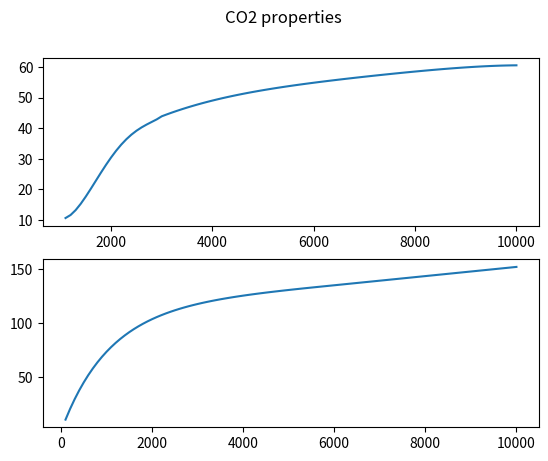

Generate this figure with matplotlib:
import sys
import math
import matplotlib.pyplot as plt


def co2_solubility(pressure, temperature,salinity):
      ai=[1.163, -16.630, 111.073, -376.589, 524.889]
      bi=[0.965, -0.272,0.0923, -0.1008, 0.0998]
      ci=[1.280,-10.757,52.696,-222.395,462.672]
      a = b = c = 0
      for i in range(5):
            a+=ai[i]*pow(10,-3*i)*pow(temperature,i)
            b+=bi[i]*pow(10,-3*i)*pow(temperature,i)
            c+=ci[i]*pow(10,-3*i)*pow(temperature,i)
      c=c*0.001
      p0=(2/math.pi)*((math.asin(b*b))/(c*(1-((2/math.pi)*math.asin(b*b)))))
      if pressure<p0:
            rsw=a*pressure*(1-b*math.sin(math.pi/2 *((c*pressure)/(c*pressure+1))))
      else:
            rsw0=a*p0*(1-b*b*b)
            m=(math.pi/2)*((c*p0)/(c*p0+1))
            m=math.sin(m)+(m/(c*p0+1)*math.cos(m))
            m=a*(1-b*m)
            rsw=rsw0+m*(pressure-p0)
      rsb=rsw*pow(10,-0.028*salinity*pow(temperature,-0.12))
      return rsb

def co2_density(pressure, temperature):
    if pressure<1100:
        return None
    temperature = (temperature-32.0)/1.8
    a = []
    if pressure < 3000:
        b0 = [-214832.2085348, 475.7146002428, -0.3713900186613,
              0.0001228907393482, -1.466408011784E-08]
        b1 = [11681.16599408, -26.19250287624, 0.02072488876536, -
              0.000006930063746226, 8.338008651366E-10]
        b2 = [-230.2236659392, 0.5215134206837, -0.0004169082831078,
              1.406317206628E-07, -1.704242447194E-11]
        b3 = [1.967428940167, -0.004494511089838,
              0.000003622975674137, -1.230995287169E-09, 1.500878861807E-13]
        b4 = [-0.006184842764145, 0.00001423058795982, -
              1.155050860329E-08, 3.94841742804E-12, -4.838826574173E-16]

    else:
        b0 = [689.7382693936, 0.2213692462613, -0.00005118724890479,
              5.517971126745E-09, -2.184152941323E-13]
        b1 = [2.730479206931, -0.006547268255814,
              0.000002019697017603, -2.415814703211E-10, 1.010703706059E-14]
        b2 = [-0.02254102364542, 0.00005982258882656, -
              2.311332097185E-08, 3.121603486524E-12, -1.406620681883E-16]
        b3 = [-0.004651196146917, 0.000002274997412526, -
              4.079557404679E-10, 3.17127108487E-14, -8.957731136447E-19]
        b4 = [0.00003439702234956, -1.88836133766E-08,
              3.893599641874E-12, -3.560785550401E-16, 1.215810469539E-20]

    
    a = [(b0[i]+b1[i]*temperature+b2[i]*temperature*temperature + b3[i]
          * pow(temperature, 3)+b4[i]*pow(temperature, 4)) for i in range(5)]
#     for x in a:
#          print(x)
    rho = a[0]+a[1]*pressure+a[2]*pressure*pressure + \
        a[3]*pow(pressure, 3)+a[4]*pow(pressure, 4)
    rho *= 0.062428
    return rho





if __name__ == "__main__":
#     pressure = 1100
    temperature = 150
#     pressure=[5850]
    salinity_in_wt_percent=10
    
    co2_rho=[]
    co2_rsw=[]
    pressure=[100+i*100 for i in range(100)]
    for p in pressure:
        co2_rho.append(co2_density(p,temperature))
        co2_rsw.append(co2_solubility(p,temperature,salinity_in_wt_percent))

    for p,rho,rsw in zip(pressure, co2_rho, co2_rsw):
        print(p,rho,rsw)
#     plt.plot(pressure,co2_rsw)
    fig,axs=plt.subplots(2)
    fig.suptitle('CO2 properties')
    axs[0].plot(pressure, co2_rho)
    axs[1].plot(pressure, co2_rsw)
    plt.show()

